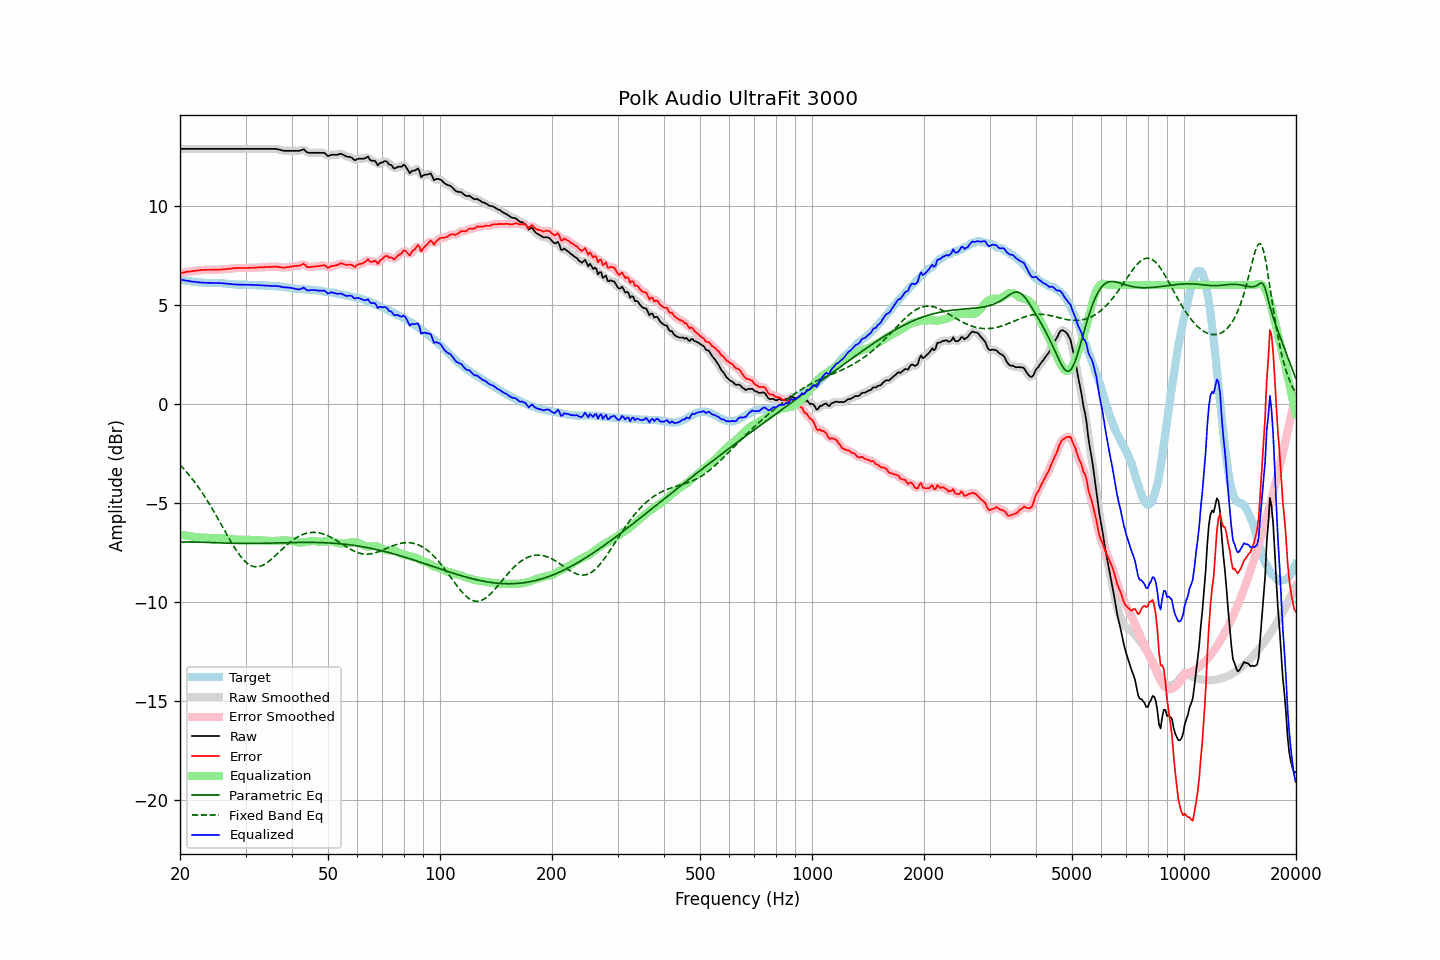

The table this chart was drawn from, first rows:
frequency, raw, error, smoothed, error_smoothed, equalization, parametric_eq, fixed_band_eq, equalized_raw, equalized_smoothed, target
20.00, 12.87, 6.60, 12.87, 6.60, -6.60, -6.98, -3.08, 6.28, 6.28, 6.28
20.20, 12.87, 6.61, 12.87, 6.61, -6.61, -6.98, -3.16, 6.26, 6.26, 6.27
20.40, 12.87, 6.63, 12.87, 6.63, -6.63, -6.98, -3.25, 6.25, 6.25, 6.25
20.61, 12.87, 6.64, 12.87, 6.64, -6.64, -6.97, -3.34, 6.23, 6.23, 6.24
20.81, 12.87, 6.66, 12.87, 6.66, -6.66, -6.97, -3.43, 6.22, 6.22, 6.21
21.02, 12.87, 6.67, 12.87, 6.67, -6.67, -6.97, -3.53, 6.21, 6.21, 6.20
21.23, 12.87, 6.68, 12.87, 6.68, -6.68, -6.97, -3.63, 6.19, 6.19, 6.19
21.44, 12.87, 6.69, 12.87, 6.69, -6.69, -6.97, -3.73, 6.18, 6.18, 6.18
21.66, 12.87, 6.71, 12.87, 6.70, -6.71, -6.97, -3.83, 6.17, 6.17, 6.16
21.87, 12.87, 6.71, 12.87, 6.72, -6.72, -6.97, -3.93, 6.16, 6.16, 6.16
22.09, 12.87, 6.72, 12.87, 6.72, -6.73, -6.98, -4.04, 6.15, 6.15, 6.15
22.31, 12.87, 6.73, 12.87, 6.73, -6.73, -6.98, -4.16, 6.14, 6.14, 6.14
22.54, 12.87, 6.74, 12.87, 6.74, -6.74, -6.98, -4.27, 6.13, 6.13, 6.13
22.76, 12.87, 6.75, 12.87, 6.75, -6.75, -6.98, -4.39, 6.12, 6.12, 6.12
22.99, 12.87, 6.75, 12.87, 6.76, -6.76, -6.99, -4.51, 6.12, 6.12, 6.12
23.22, 12.87, 6.77, 12.87, 6.76, -6.76, -6.99, -4.63, 6.11, 6.11, 6.11
23.45, 12.87, 6.77, 12.87, 6.77, -6.76, -6.99, -4.76, 6.11, 6.11, 6.11
23.69, 12.87, 6.77, 12.87, 6.77, -6.77, -7.00, -4.89, 6.11, 6.11, 6.11
23.92, 12.87, 6.77, 12.87, 6.77, -6.77, -7.00, -5.02, 6.11, 6.11, 6.11
24.16, 12.87, 6.77, 12.87, 6.77, -6.77, -7.00, -5.15, 6.11, 6.11, 6.11
24.40, 12.87, 6.77, 12.87, 6.77, -6.77, -7.01, -5.29, 6.11, 6.11, 6.11
24.65, 12.87, 6.77, 12.87, 6.77, -6.77, -7.01, -5.43, 6.11, 6.11, 6.11
24.89, 12.87, 6.77, 12.87, 6.77, -6.77, -7.01, -5.57, 6.10, 6.10, 6.10
25.14, 12.87, 6.77, 12.87, 6.77, -6.77, -7.02, -5.71, 6.10, 6.10, 6.10
25.39, 12.87, 6.77, 12.87, 6.77, -6.78, -7.02, -5.85, 6.10, 6.10, 6.10
25.65, 12.87, 6.78, 12.87, 6.78, -6.78, -7.02, -6.00, 6.09, 6.09, 6.09
25.91, 12.87, 6.78, 12.87, 6.78, -6.78, -7.02, -6.14, 6.09, 6.09, 6.09
26.16, 12.87, 6.79, 12.87, 6.79, -6.79, -7.03, -6.29, 6.08, 6.08, 6.08
26.43, 12.87, 6.79, 12.87, 6.80, -6.80, -7.03, -6.43, 6.08, 6.08, 6.08
26.69, 12.87, 6.81, 12.87, 6.81, -6.81, -7.03, -6.58, 6.07, 6.07, 6.07
26.96, 12.87, 6.82, 12.87, 6.81, -6.81, -7.04, -6.72, 6.06, 6.06, 6.06
27.23, 12.87, 6.82, 12.87, 6.82, -6.82, -7.04, -6.86, 6.05, 6.05, 6.06
27.50, 12.87, 6.83, 12.87, 6.83, -6.83, -7.04, -7.00, 6.04, 6.04, 6.05
27.77, 12.87, 6.84, 12.87, 6.84, -6.84, -7.04, -7.14, 6.04, 6.04, 6.03
28.05, 12.87, 6.85, 12.87, 6.85, -6.85, -7.04, -7.27, 6.03, 6.03, 6.02
28.33, 12.87, 6.85, 12.87, 6.85, -6.85, -7.04, -7.39, 6.02, 6.02, 6.02
28.62, 12.87, 6.85, 12.87, 6.86, -6.85, -7.05, -7.51, 6.02, 6.02, 6.02
28.90, 12.87, 6.87, 12.87, 6.86, -6.86, -7.05, -7.62, 6.02, 6.02, 6.01
29.19, 12.87, 6.86, 12.87, 6.86, -6.86, -7.05, -7.73, 6.01, 6.01, 6.02
29.48, 12.87, 6.86, 12.87, 6.86, -6.86, -7.05, -7.83, 6.01, 6.01, 6.02
29.78, 12.87, 6.86, 12.87, 6.86, -6.86, -7.05, -7.91, 6.01, 6.01, 6.01
30.08, 12.87, 6.86, 12.87, 6.86, -6.86, -7.05, -7.99, 6.01, 6.01, 6.01
30.38, 12.87, 6.86, 12.87, 6.86, -6.86, -7.05, -8.06, 6.01, 6.01, 6.01
30.68, 12.87, 6.86, 12.87, 6.86, -6.86, -7.05, -8.11, 6.01, 6.01, 6.01
30.99, 12.87, 6.87, 12.87, 6.87, -6.87, -7.05, -8.16, 6.01, 6.01, 6.01
31.30, 12.87, 6.87, 12.87, 6.87, -6.87, -7.05, -8.19, 6.01, 6.01, 6.01
31.61, 12.87, 6.87, 12.87, 6.87, -6.87, -7.05, -8.22, 6.00, 6.00, 6.00
31.93, 12.87, 6.87, 12.87, 6.88, -6.88, -7.05, -8.23, 6.00, 6.00, 6.00
32.24, 12.87, 6.88, 12.87, 6.88, -6.88, -7.04, -8.23, 5.99, 5.99, 5.99
32.57, 12.87, 6.89, 12.87, 6.89, -6.88, -7.04, -8.22, 5.99, 5.99, 5.99
32.89, 12.87, 6.89, 12.87, 6.89, -6.89, -7.04, -8.20, 5.99, 5.99, 5.99
33.22, 12.87, 6.89, 12.87, 6.89, -6.89, -7.04, -8.17, 5.98, 5.98, 5.98
33.55, 12.87, 6.89, 12.87, 6.90, -6.90, -7.04, -8.13, 5.98, 5.98, 5.98
33.89, 12.87, 6.91, 12.87, 6.90, -6.90, -7.04, -8.08, 5.97, 5.97, 5.97
34.23, 12.87, 6.91, 12.87, 6.91, -6.91, -7.03, -8.03, 5.97, 5.97, 5.97
34.57, 12.87, 6.91, 12.87, 6.91, -6.91, -7.03, -7.97, 5.96, 5.96, 5.96
34.92, 12.87, 6.91, 12.87, 6.91, -6.92, -7.03, -7.90, 5.96, 5.96, 5.96
35.27, 12.87, 6.92, 12.88, 6.92, -6.92, -7.03, -7.84, 5.95, 5.95, 5.96
35.62, 12.87, 6.92, 12.88, 6.93, -6.92, -7.03, -7.76, 5.95, 5.95, 5.95
35.97, 12.87, 6.93, 12.87, 6.93, -6.92, -7.02, -7.69, 5.96, 5.95, 5.94
... 635 more rows
